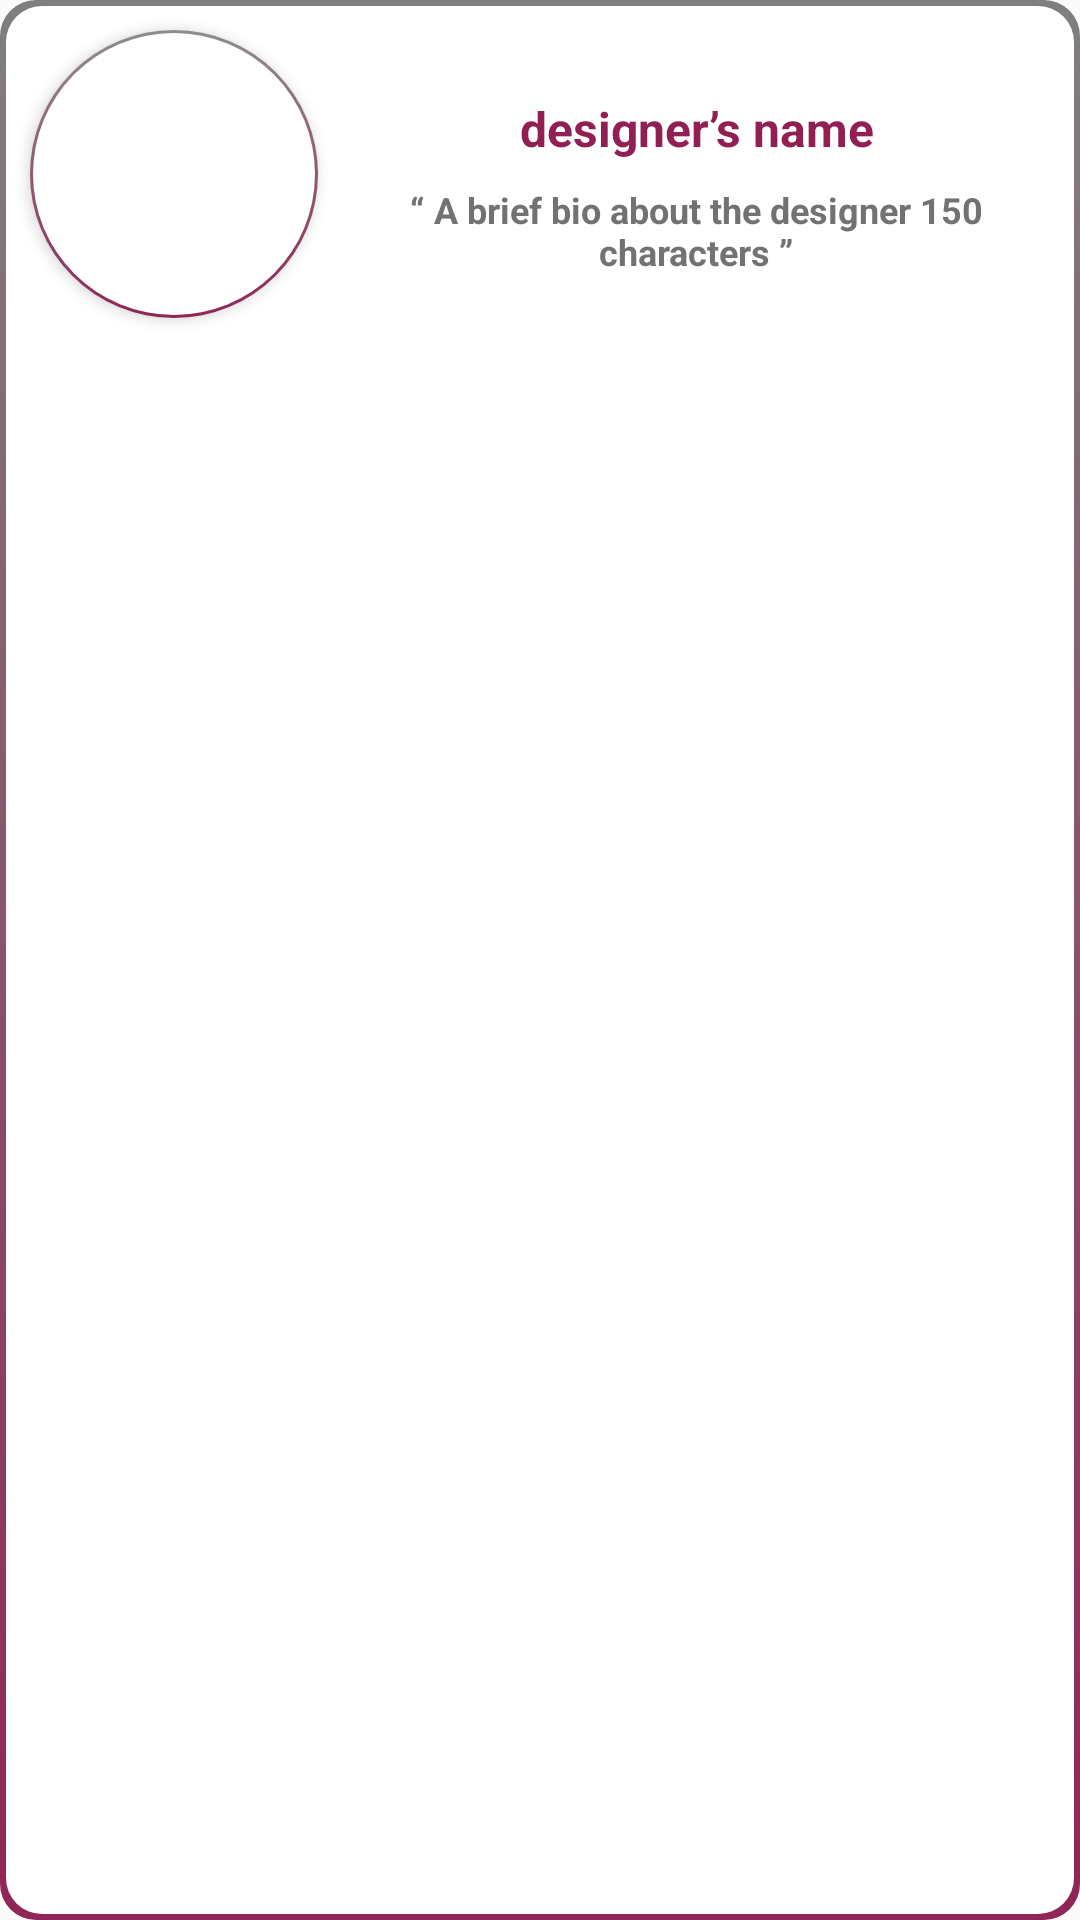

This screen was rendered from an Android layout file. Write that file and the resources it references.
<!-- AndroidManifest.xml: application theme AppTheme -->
<!-- res/layout/news_categoriews_item.xml -->
<?xml version="1.0" encoding="utf-8"?>
<FrameLayout
    android:background="@drawable/cat_border"
    android:layout_marginBottom="12dp"
    android:layout_marginRight="12dp"
    android:layout_marginLeft="12dp"
    xmlns:android="http://schemas.android.com/apk/res/android"
    xmlns:app="http://schemas.android.com/apk/res-auto"
    android:orientation="vertical"
    android:layout_width="match_parent"
    android:layout_height="wrap_content">

    <LinearLayout
        android:layout_width="match_parent"
        android:layout_height="wrap_content"
        android:orientation="vertical">

        <LinearLayout
            android:layout_width="match_parent"
            android:layout_height="wrap_content"
            android:orientation="horizontal">

            <FrameLayout
                android:layout_margin="8dp"
                android:layout_width="96dp"
                android:layout_height="96dp"
                android:background="@drawable/profile_img_border"
                android:elevation="3dp">

                <ImageView
                    android:id="@+id/img"
                    android:layout_width="match_parent"
                    android:layout_height="match_parent"
                    android:layout_gravity="center"
                    android:scaleType="centerCrop" />
            </FrameLayout>

            <LinearLayout
                android:layout_width="match_parent"
                android:layout_height="wrap_content"
                android:layout_gravity="center"
                android:layout_marginLeft="8dp"
                android:layout_marginRight="16dp"
                android:orientation="vertical"
                android:weightSum="2">

                <TextView
                    android:id="@+id/name"
                    android:layout_width="match_parent"
                    android:layout_height="wrap_content"
                    android:layout_marginBottom="8dp"
                    android:layout_marginTop="8dp"
                    android:gravity="center"
                    android:maxLines="1"
                    android:text="designer’s name"
                    android:textColor="@color/colorAccent"
                    android:textSize="@dimen/mid_text_size"
                    android:textStyle="bold" />

                <TextView
                    android:maxLines="4"
                    android:id="@+id/bio"
                    android:layout_width="match_parent"
                    android:layout_height="wrap_content"
                    android:gravity="center"
                    android:text="@string/lorem"
                    android:textColor="@color/colorSecondaryText"
                    android:textSize="@dimen/xsmall_text_size"
                    android:textStyle="bold" />
            </LinearLayout>
        </LinearLayout>


        <android.support.v7.widget.RecyclerView
            android:id="@+id/recyclerView"
            android:layout_width="wrap_content"
            android:layout_height="wrap_content"
            android:layout_gravity="center_horizontal"
            android:overScrollMode="never" />

    </LinearLayout>


</FrameLayout>
<!-- resources referenced by this layout -->
<resources>
  <color name="colorAccent">#911f54</color>
  <color name="colorSecondaryText">#727272</color>
  <dimen name="mid_text_size">16sp</dimen>
  <dimen name="xsmall_text_size">12sp</dimen>
  <!-- drawable cat_border (drawable) -->
  <?xml version="1.0" encoding="utf-8"?>
  <layer-list xmlns:android="http://schemas.android.com/apk/res/android">
      <item>
          <shape android:shape="rectangle">
              <gradient
                  android:angle="270"
                  android:startColor="#807f7e"
                  android:endColor =  "#902557"
                  android:type="linear"
                  />
              <corners android:radius="12dp" />
              <padding
                  android:bottom="2dp"
                  android:left="2dp"
                  android:right="2dp"
                  android:top="2dp" />
          </shape>
      </item>
      <item>
          <shape android:shape="rectangle">
              <solid android:color="@color/white" />
              <corners android:radius="12dp" />
          </shape>
      </item>
  </layer-list>
  <!-- drawable profile_img_border (drawable) -->
  <?xml version="1.0" encoding="utf-8"?>
  <layer-list xmlns:android="http://schemas.android.com/apk/res/android">
      <item>
          <shape android:shape="oval">
              <gradient
                  android:angle="270"
                  android:startColor="@color/icon_gray"
                  android:endColor =  "#902557"
                  android:type="linear"
                  />
              <corners android:radius="12dp" />
              <padding
                  android:bottom="1dp"
                  android:left="1dp"
                  android:right="1dp"
                  android:top="1dp" />
          </shape>
      </item>
      <item>
          <shape android:shape="oval">
              <solid android:color="@color/white" />
              <corners android:radius="12dp" />
          </shape>
      </item>
  </layer-list>
  <string name="lorem">
          “ A brief bio about the designer 150 characters ”
      </string>
  <style name="AppTheme" parent="Theme.AppCompat.Light.NoActionBar">
          
          <item name="colorPrimary">@color/colorPrimary</item>
          <item name="colorPrimaryDark">@color/colorPrimaryDark</item>
          <item name="colorAccent">@color/colorAccent</item>
          <item name="android:layoutDirection">ltr</item>
          <item name="android:popupMenuStyle">@style/AndroidSRC.PopupMenu</item>
          <item name="android:itemTextAppearance">@style/AndroidSRC.TextAppearance</item>
      </style>
  <color name="white">#ffffff</color>
  <color name="icon_gray">#8d8d8d</color>
  <color name="colorPrimary">@color/white</color>
  <color name="colorPrimaryDark">#911f54</color>
  <style name="AndroidSRC.PopupMenu" parent="Widget.AppCompat.ListPopupWindow">
          <item name="android:popupBackground">@color/gray50</item>
      </style>
  <style name="AndroidSRC.TextAppearance" parent="@android:style/Widget.Holo.Light.TextView">
          
      </style>
  <color name="gray50">#FAFAFA</color>
</resources>
